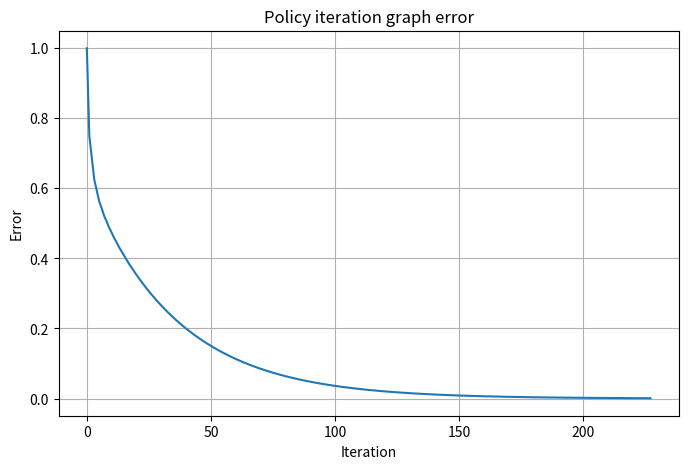
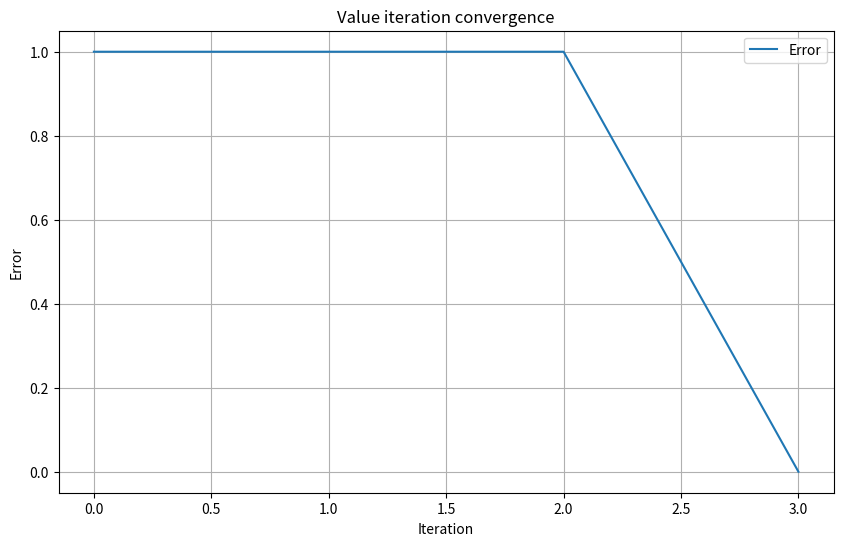

Python code for these plots, in order:
import numpy as np
import matplotlib.pyplot as plt
import time

class Gridworld:
    def __init__(self):
        # params for training given by assignment
        self.size = 5
        self.gamma = 0.25  
        
        # Create empty grid to represent the "world"
        self.grid = np.zeros((5, 5))
        
        # Goal states
        self.end = [(0, 0), (4, 4)]
        
        # Possible actions like up, down, right, left
        self.moves = [(-1, 0), (0, 1), (1, 0), (0, -1)]
    
    def get_next_state(self, state, action):
        # Get the new pos
        new_x = state[0] + action[0]
        new_y = state[1] + action[1]
        
        # Make sure the new position is valid, if so return. Otherwise return the old
        if 0 <= new_x <= 4 and 0 <= new_y <= 4:
            return (new_x, new_y)
        return state
    
    def get_reward(self, state):
        # Reward function

        # if the sttae is in the end array then it reached the goal and return 0
        if state in self.end:  
            return 0

        # All other moves return -1
        return -1


class PolicyIteration(Gridworld):
    def __init__(self):
        super().__init__()
        
        # The v values are the same dim of the grid
        self.values = self.grid.copy()

        # errors for plotting
        self.errors = []

    def policy_evaluation(self):

        # Arbitrary threshold and error to keep track of
        threshold = 1e-3
        error = float('inf')
        self.errors = []

        iteration = 0
        start = time.time()


        # Keep evaluating until the error is less than the threshold (converge)
        while error > threshold:
            # save the old values to lookup for calc new values
            old_values = self.values.copy()

            # Go through each state
            for x in range(5):
                for y in range(5):

                    # If the state is in the end skip this iteration
                    if (x, y) in self.end:
                        self.values[x, y] = 0
                        continue
                    
                    # Save the state
                    state = (x, y)
                    # Set the new val to -1
                    new_value = -1

                    # Store the old value
                    old_value = old_values[x, y]
                    
                    # For each move, add 0.25 * (reward + gamma * each move val) to the current value
                    for move in self.moves:
                        # Get next state and if it is not the current state (ie not prohibited by wall)
                        next_state = self.get_next_state(state, move)
                        if next_state == state:
                            val = old_values[x, y]
                        else:
                            val = old_values[next_state[0], next_state[1]]

                        
                        # Multiply by 0.25 (given) and add it to the new value
                        new_value += .25 * val
                    # Update the value for this state
                    self.values[x, y] = new_value

                            
                    # The new error is the min between the running error and old val - new val
                    error = min(error, abs(new_value - old_value))
            # Store the error
            self.errors.append(error)

            iteration += 1
        
        print(f"Finished after {iteration} iterations and {time.time() - start} seconds")



                    

    def train(self):
        print("Starting")
        
        # Start 
        self.policy_evaluation() 
        
        # Basic plotting
        plt.figure(figsize=(8, 5))
        plt.plot(self.errors)
        plt.xlabel('Iteration')
        plt.ylabel('Error')
        plt.title('Policy iteration graph error')
        plt.grid(True)
        plt.show()


    def show_policy(self):

        # Create an array for the policy (0s for now)
        policy = np.zeros((5, 5))


        # Arrows to correspond move with printing
        arrows = ['^', '>', 'V', '<']
        
        print("\nBest Actions:")

        # Go through each square
        for x in range(5):
            for y in range(5):

                # If the square is the terminal square then print .
                if (x, y) in self.end:
                    print('.', end=' ')
                    continue
                
                best_val = float("-inf")
                best_move = 0

                # Get the next move and ensure its valid (same as before)
                for i, move in enumerate(self.moves):
                    new_x = x + move[0]
                    new_y = y + move[1]
                    
                    if 0 <= new_x <= 4 and 0 <= new_y <= 4:
                        value = self.values[new_x, new_y]
                        if value > best_val:
                            best_val = value
                            best_move = i

                policy[x, y] = best_move
                print(arrows[best_move], end=' ')
            print()


                    

        # Print the final score board
        print("Score board")
        print(self.values)


# Class for value iteration model
class ValueIteration(Gridworld):
    def __init__(self):
        super().__init__()

        # Initialize value function array to zeros
        self.values = np.zeros((5, 5))

        # Store the errors to graph them
        self.errors = []

        # Store value functions at different iterations
        self.value_history = []
        

    def calculate_state_value(self, state):
        # Takes in  a state and then returns the value of the state

        # If the state is the end state then we are golden, return 0
        if state in self.end:
            return 0
            
        # Keep track of all the values
        potential_values = []

        # Go through each move and the the next state for each move, then calc the reward 
        for action in self.moves:
            next_state = self.get_next_state(state, action)
            reward = self.get_reward(next_state)

            # Add the reward to the gamma * the value at the next state
            value = reward + self.values[next_state[0], next_state[1]]
            potential_values.append(value)
            
        # Return the max of the values
        return max(potential_values)
    
    def iterate(self):
        iteration = 0
        start = time.time()
        
        # Store initial values in the history
        self.value_history.append(self.values.copy())
        
        # Loop until we reach the threshold
        while True:
            # Store the maximum difference (to be compared with to stop) and make a copy of the current values
            max_diff = 0
            new_values = np.zeros_like(self.values)
            
            # Update each value in the grid
            for x in range(5):
                for y in range(5):
                    # If it is the end, the val is 0
                    if (x, y) in self.end:
                        new_values[x, y] = 0
                        continue
                        
                    # Calculate teh score for each space then store it
                    new_value = self.calculate_state_value((x, y))
                    new_values[x, y] = new_value

                    # Find the difference between the new value and the current value, then compare it with the current max diff and save it if it is more, otherwise ignore
                    max_diff = max(max_diff, abs(new_value - self.values[x, y]))
            
            # Storing the first 3 iterations as per assignment
            if iteration <= 2:
                self.value_history.append(new_values.copy())
            
            # Update values and track error so that it can be graphed
            self.values = new_values
            self.errors.append(max_diff)
            
            iteration += 1

            # Check for convergence (no diff)
            if max_diff == 0:
                # Store the final one
                self.value_history.append(new_values.copy())
                break
                
        print(f"Finished after {iteration} iterations and {time.time() - start} seconds")
    
    def get_policy(self):

        # Create an empty policy arr
        policy = np.zeros((5, 5), dtype=int)
        
        # Go through each location and find the best move
        for x in range(5):
            for y in range(5):
                if (x, y) in self.end:
                    continue
                
                # Get the best move from each possible one
                potential_moves = []
                for move in self.moves:
                    # Get the next move and calculate the reward and the value
                    next_state = self.get_next_state((x, y), move)
                    reward = self.get_reward(next_state)

                    value = reward + self.values[next_state[0], next_state[1]]
                    potential_moves.append(value)
                
                # Update the policy based on the best move, it will be the index of the highest number
                policy[x, y] = np.argmax(potential_moves)
        
        return policy
    
    def train_and_visualize(self):
        # Trains the model

        print("Starting Value Iteration")
        self.iterate()
        print("Done")
        
        # Print value history
        for i, values in enumerate(self.value_history):
            print(f"Iteration {i} values:")
            print(np.round(values, 2))
            print()

        # Print the final values
        print(f"Final values:")
        print(np.round(self.value_history[-1], 2))
        print()

        
        # Plot convergence
        plt.figure(figsize=(10, 6))
        plt.plot(self.errors, label='Error')
        plt.xlabel('Iteration')
        plt.ylabel('Error')
        plt.title('Value iteration convergence')
        plt.grid(True)
        plt.legend()
        plt.show()
        
        # Show final policy same as before
        policy = self.get_policy()
        arrows = ['^', '>', 'V', '<']
        
        print("\nOptimal Policy:")
        for x in range(5):
            for y in range(5):
                if (x, y) in self.end:
                    print('.', end=' ')
                else:
                    print(arrows[policy[x, y]], end=' ')
            print()

if __name__ == "__main__":
    solver = PolicyIteration()
    solver.train()
    solver.show_policy()
    print("The method I chose for measuring convergance was to remember the old value and then see the difference between the current and the old, then compare this with the threshold. If it was lower than the threshold then we have converged. The convergence method is to see whether the values had stopped changing a significant amount. I picked it because it made sense in my head and it was easy to implement. You keep track of how much it changed from the previous one and thats it. It was also in the slides")

    solver = ValueIteration()
    solver.train_and_visualize()

    print("The convergence method was essentially the same. Go through each state and get the max change between each possible move. The change comes into play when checking against a threshold. Instead of checking against an arbitrary small number, we just see if the change was 0. If the change is 0, then no changes were made and we have converged. Again, I picked it because it made the most sense in my head, we go until no changes were made, and it was easy to implmenet.")

    print("When running, the value iteration was unsurprisingly much faster taking about .0006 seconds to converge vs .01 (though this difference could be due to implementation details) as well as significatly less iterations. Policy iteration can be better because it was also a bit easier for me to implement compared to value iteration. It can also potentially be better for more complex tasks where convergence isnt as simple as no changes from the previous. According to google, it is also better when trying to getting intermediate policies and is generally more stable")
